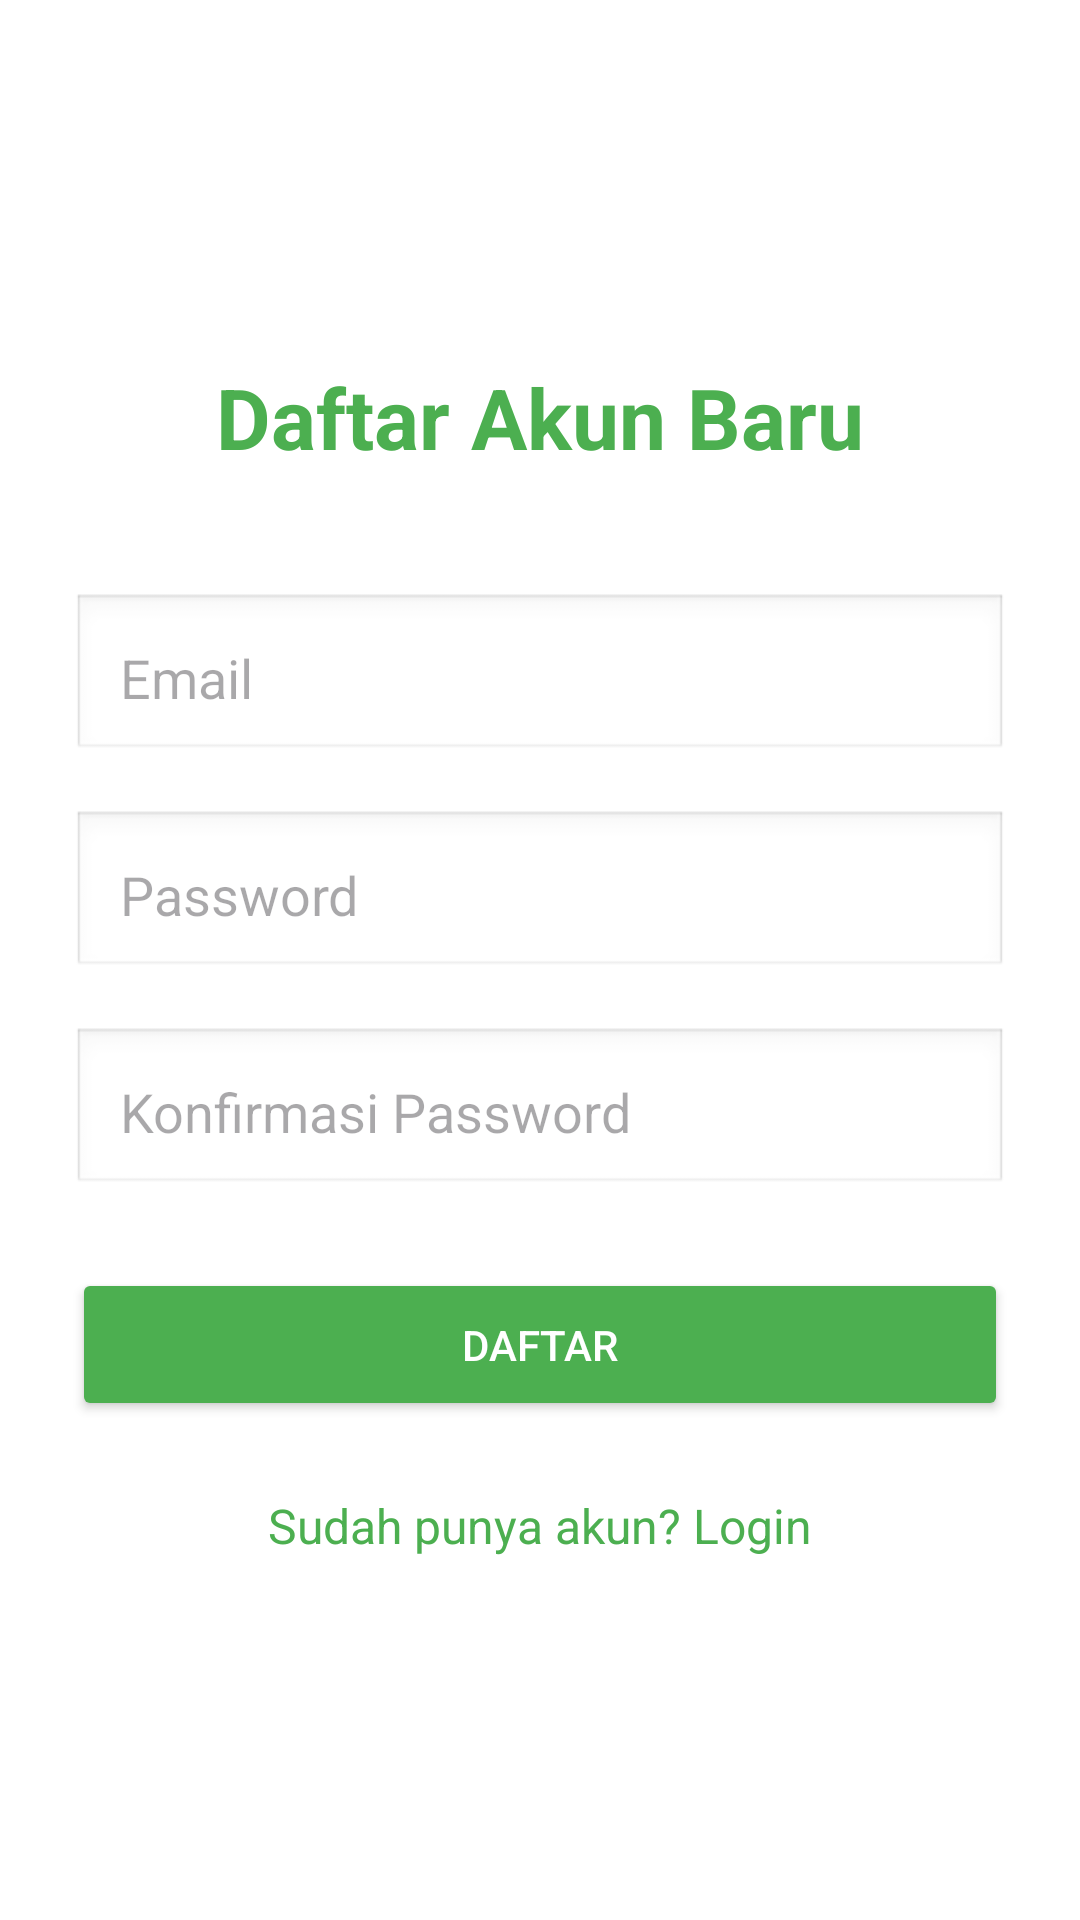

Layout XML and referenced resources for this Android screen:
<!-- AndroidManifest.xml: application theme Theme.KasirMini -->
<!-- res/layout/activity_register.xml -->
<?xml version="1.0" encoding="utf-8"?>
<LinearLayout xmlns:android="http://schemas.android.com/apk/res/android"
    android:layout_width="match_parent"
    android:layout_height="match_parent"
    android:orientation="vertical"
    android:padding="24dp"
    android:gravity="center"
    android:background="#FFFFFF">

    <TextView
        android:layout_width="wrap_content"
        android:layout_height="wrap_content"
        android:text="Daftar Akun Baru"
        android:textSize="28sp"
        android:textStyle="bold"
        android:textColor="#4CAF50"
        android:layout_marginBottom="40dp"/>

    <EditText
        android:id="@+id/etEmail"
        android:layout_width="match_parent"
        android:layout_height="wrap_content"
        android:hint="Email"
        android:inputType="textEmailAddress"
        android:padding="16dp"
        android:background="@android:drawable/edit_text"
        android:layout_marginBottom="16dp"/>

    <EditText
        android:id="@+id/etPassword"
        android:layout_width="match_parent"
        android:layout_height="wrap_content"
        android:hint="Password"
        android:inputType="textPassword"
        android:padding="16dp"
        android:background="@android:drawable/edit_text"
        android:layout_marginBottom="16dp"/>

    <EditText
        android:id="@+id/etConfirmPassword"
        android:layout_width="match_parent"
        android:layout_height="wrap_content"
        android:hint="Konfirmasi Password"
        android:inputType="textPassword"
        android:padding="16dp"
        android:background="@android:drawable/edit_text"
        android:layout_marginBottom="24dp"/>

    <Button
        android:id="@+id/btnRegister"
        android:layout_width="match_parent"
        android:layout_height="wrap_content"
        android:text="Daftar"
        android:textColor="#FFFFFF"
        android:backgroundTint="#4CAF50"
        android:padding="16dp"
        android:layout_marginBottom="24dp"/>

    <TextView
        android:id="@+id/tvLogin"
        android:layout_width="wrap_content"
        android:layout_height="wrap_content"
        android:text="Sudah punya akun? Login"
        android:textColor="#4CAF50"
        android:textSize="16sp"/>

</LinearLayout>
<!-- resources referenced by this layout -->
<resources>
  <style name="Theme.KasirMini" parent="Theme.Material3.DayNight.NoActionBar">
          <item name="colorPrimary">@color/primary</item>
          <item name="colorOnPrimary">@color/white</item>
          <item name="android:statusBarColor">?attr/colorPrimary</item>
      </style>
  <color name="primary">#4CAF50</color>
  <color name="white">#FFFFFFFF</color>
</resources>
